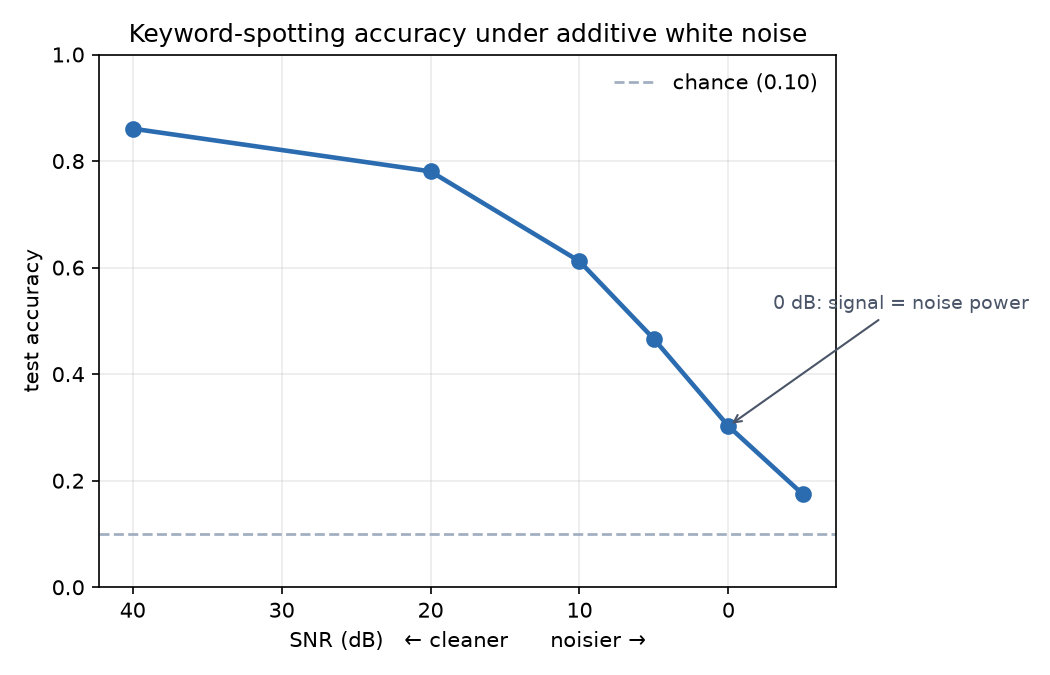

The table this chart was drawn from, first rows:
snr_db, accuracy
40, 0.8608
20, 0.7806
10, 0.6119
5, 0.4659
0, 0.3024
-5, 0.1745
